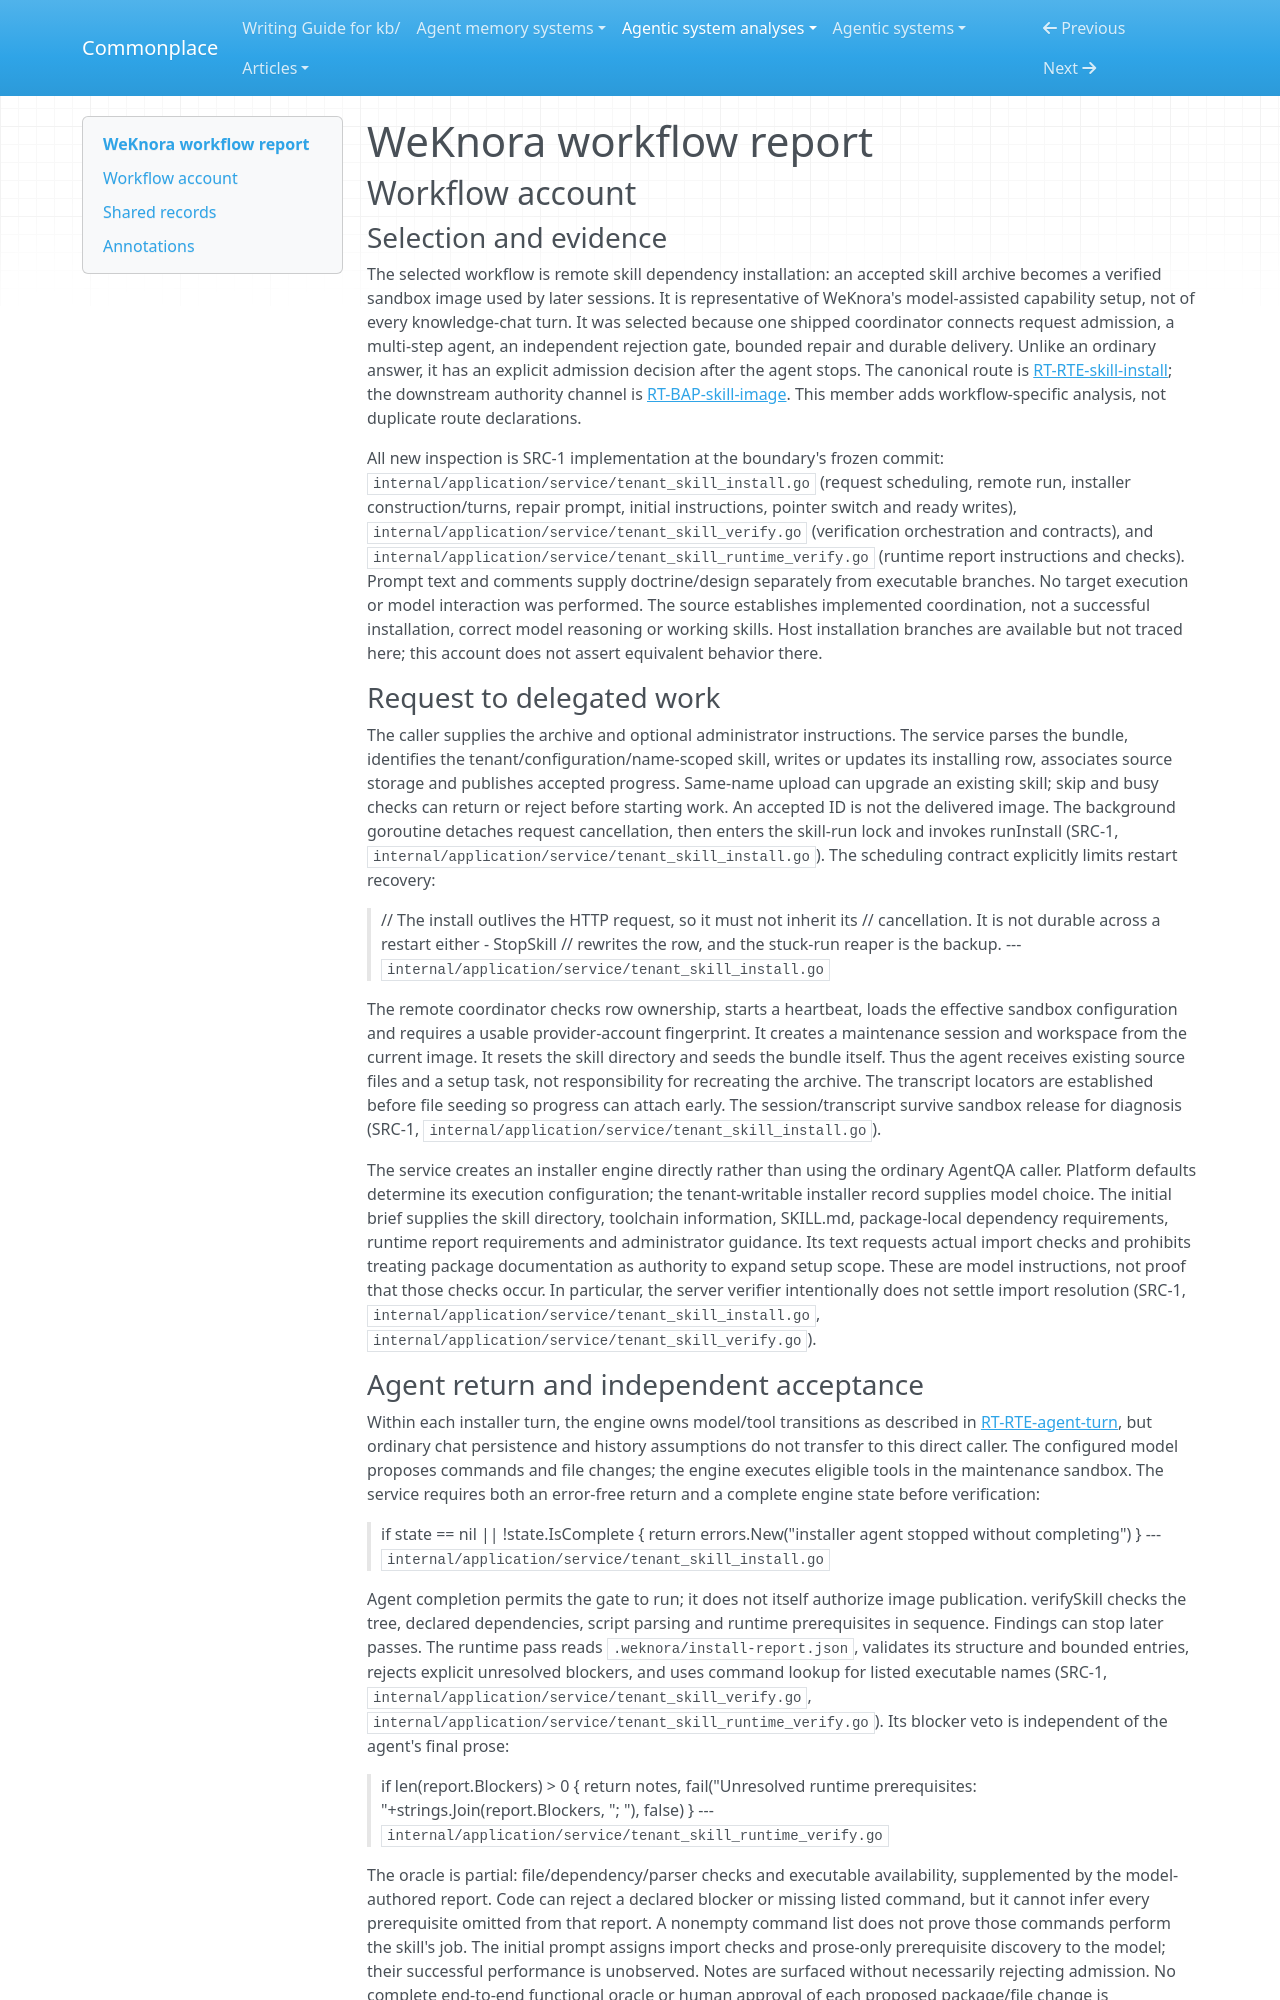

repository: zby/commonplace · page: agentic-system-analyses/retained/tencent--weknora/workflow/index.html · generator: mkdocs

---
type: agentic-system-analyses/types/agentic-system-workflow-report.md
description: "WeKnora workflow account tracing remote skill dependency installation, verifier-directed repair and snapshot delivery."
run-id: AAS-2026-10-15-weknora-7adf8a01c381-01
reviewed-boundary: "234aa948db29c10f5ed4b7939285c7b3711c5d4c"
---

# WeKnora workflow report

## Workflow account

### Selection and evidence

The selected workflow is remote skill dependency installation: an accepted skill archive becomes a verified sandbox image used by later sessions. It is representative of WeKnora's model-assisted capability setup, not of every knowledge-chat turn. It was selected because one shipped coordinator connects request admission, a multi-step agent, an independent rejection gate, bounded repair and durable delivery. Unlike an ordinary answer, it has an explicit admission decision after the agent stops. The canonical route is [RT-RTE-skill-install](runtime.md#rt-rte-skill-install); the downstream authority channel is [RT-BAP-skill-image](runtime.md#rt-bap-skill-image). This member adds workflow-specific analysis, not duplicate route declarations.

All new inspection is SRC-1 implementation at the boundary's frozen commit: `internal/application/service/tenant_skill_install.go` (request scheduling, remote run, installer construction/turns, repair prompt, initial instructions, pointer switch and ready writes), `internal/application/service/tenant_skill_verify.go` (verification orchestration and contracts), and `internal/application/service/tenant_skill_runtime_verify.go` (runtime report instructions and checks). Prompt text and comments supply doctrine/design separately from executable branches. No target execution or model interaction was performed. The source establishes implemented coordination, not a successful installation, correct model reasoning or working skills. Host installation branches are available but not traced here; this account does not assert equivalent behavior there.

### Request to delegated work

The caller supplies the archive and optional administrator instructions. The service parses the bundle, identifies the tenant/configuration/name-scoped skill, writes or updates its installing row, associates source storage and publishes accepted progress. Same-name upload can upgrade an existing skill; skip and busy checks can return or reject before starting work. An accepted ID is not the delivered image. The background goroutine detaches request cancellation, then enters the skill-run lock and invokes runInstall (SRC-1, `internal/application/service/tenant_skill_install.go`). The scheduling contract explicitly limits restart recovery:

> // The install outlives the HTTP request, so it must not inherit its
> // cancellation. It is not durable across a restart either - StopSkill
> // rewrites the row, and the stuck-run reaper is the backup.
> --- `internal/application/service/tenant_skill_install.go`

The remote coordinator checks row ownership, starts a heartbeat, loads the effective sandbox configuration and requires a usable provider-account fingerprint. It creates a maintenance session and workspace from the current image. It resets the skill directory and seeds the bundle itself. Thus the agent receives existing source files and a setup task, not responsibility for recreating the archive. The transcript locators are established before file seeding so progress can attach early. The session/transcript survive sandbox release for diagnosis (SRC-1, `internal/application/service/tenant_skill_install.go`).

The service creates an installer engine directly rather than using the ordinary AgentQA caller. Platform defaults determine its execution configuration; the tenant-writable installer record supplies model choice. The initial brief supplies the skill directory, toolchain information, SKILL.md, package-local dependency requirements, runtime report requirements and administrator guidance. Its text requests actual import checks and prohibits treating package documentation as authority to expand setup scope. These are model instructions, not proof that those checks occur. In particular, the server verifier intentionally does not settle import resolution (SRC-1, `internal/application/service/tenant_skill_install.go`, `internal/application/service/tenant_skill_verify.go`).
